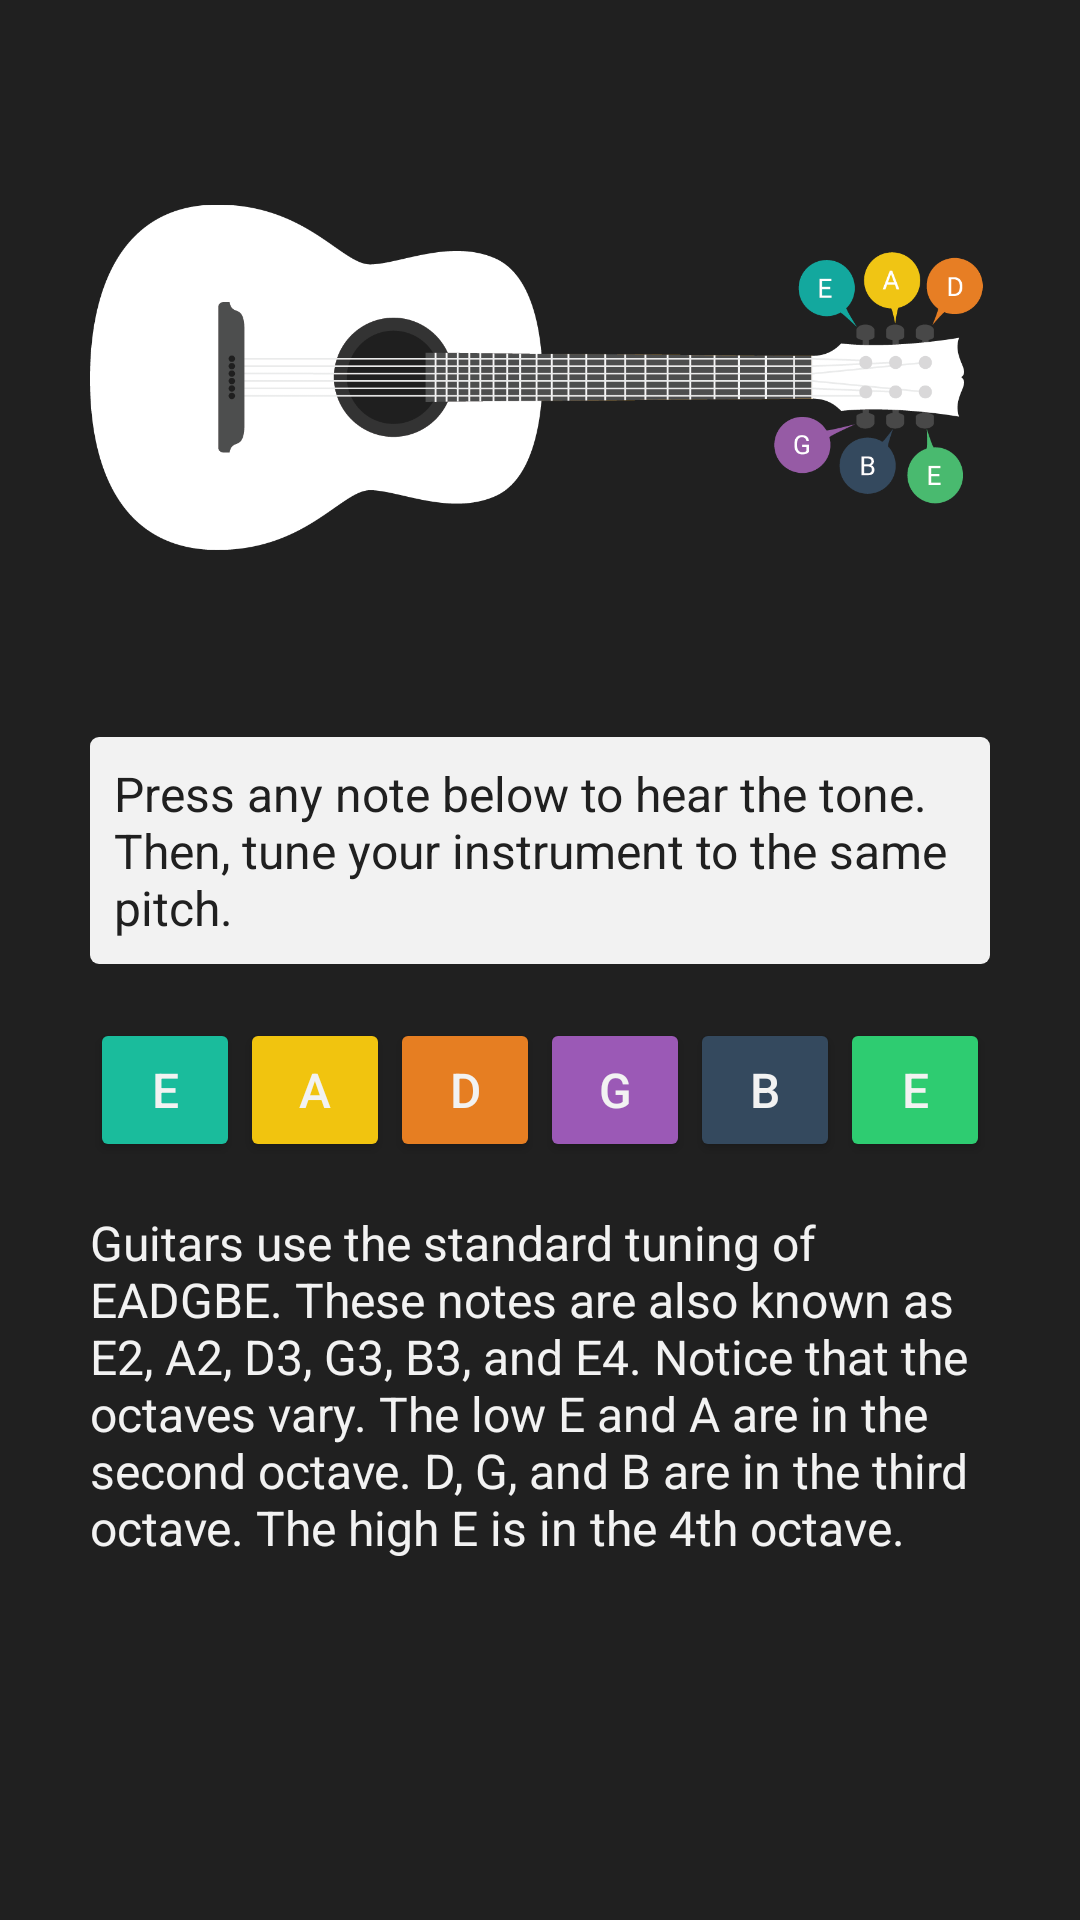

Reconstruct the res/layout file that produces this screen, plus the resources it refers to.
<!-- AndroidManifest.xml: application theme AppTheme -->
<!-- res/layout/fragment_guitar_standard.xml -->
<FrameLayout xmlns:android="http://schemas.android.com/apk/res/android"
             xmlns:app="http://schemas.android.com/apk/res-auto"
             xmlns:tools="http://schemas.android.com/tools"
             android:layout_width="match_parent"
             android:layout_height="match_parent"
             tools:context="com.christineberger.android.tunetrainer.GuitarStandard">

    
    <ScrollView
        android:layout_width="match_parent"
        android:layout_height="match_parent"
        android:background="@color/colorDark">

        <LinearLayout
            android:layout_width="match_parent"
            android:layout_height="wrap_content"
            android:layout_margin="30dp"
            android:orientation="vertical">

            <ImageView
                android:layout_width="match_parent"
                android:layout_height="wrap_content"
                android:layout_marginBottom="24dp"
                app:srcCompat="@drawable/standard"/>

            <TextView
                android:id="@+id/textView"
                android:layout_width="match_parent"
                android:layout_height="wrap_content"
                android:layout_marginBottom="18dp"
                android:background="@drawable/rounded_corners"
                android:padding="8dp"
                android:text="@string/str_instr"
                android:textColor="@color/colorDark"/>

            <LinearLayout
                android:layout_width="match_parent"
                android:layout_height="wrap_content"
                android:orientation="horizontal">

                <Button
                    android:id="@+id/btn_stnd_low_e"
                    android:layout_width="0dp"
                    android:layout_height="wrap_content"
                    android:layout_weight="1"
                    android:backgroundTint="@color/colorLowE"
                    android:text="@string/str_e"
                    android:textColor="@color/colorLight"
                    android:textSize="16sp"/>

                <Button
                    android:id="@+id/btn_stnd_a"
                    android:layout_width="0dp"
                    android:layout_height="wrap_content"
                    android:layout_weight="1"
                    android:backgroundTint="@color/colorA"
                    android:text="@string/str_a"
                    android:textColor="@color/colorLight"
                    android:textSize="16sp"/>

                <Button
                    android:id="@+id/btn_stnd_d"
                    android:layout_width="0dp"
                    android:layout_height="wrap_content"
                    android:layout_weight="1"
                    android:backgroundTint="@color/colorHighD"
                    android:text="@string/str_d"
                    android:textColor="@color/colorLight"
                    android:textSize="16sp"/>

                <Button
                    android:id="@+id/btn_stnd_g"
                    android:layout_width="0dp"
                    android:layout_height="wrap_content"
                    android:layout_weight="1"
                    android:backgroundTint="@color/colorG"
                    android:text="@string/str_g"
                    android:textColor="@color/colorLight"
                    android:textSize="16sp"/>

                <Button
                    android:id="@+id/btn_stnd_b"
                    android:layout_width="0dp"
                    android:layout_height="wrap_content"
                    android:layout_weight="1"
                    android:backgroundTint="@color/colorB"
                    android:text="@string/str_b"
                    android:textColor="@color/colorLight"
                    android:textSize="16sp"/>

                <Button
                    android:id="@+id/btn_stnd_high_e"
                    android:layout_width="0dp"
                    android:layout_height="wrap_content"
                    android:layout_weight="1"
                    android:backgroundTint="@color/colorHighE"
                    android:text="@string/str_e"
                    android:textColor="@color/colorLight"
                    android:textSize="16sp"/>
            </LinearLayout>

            <LinearLayout
                android:layout_width="match_parent"
                android:layout_height="match_parent"
                android:layout_marginTop="16dp"
                android:orientation="vertical"
                android:paddingBottom="30dp">

                <TextView
                    android:layout_width="match_parent"
                    android:layout_height="wrap_content"
                    android:text="@string/str_stnd_tuning"
                    android:textColor="@color/colorLight"
                    android:textSize="16sp"/>
            </LinearLayout>

        </LinearLayout>
    </ScrollView>

</FrameLayout>
<!-- resources referenced by this layout -->
<resources>
  <color name="colorA">#f1c40f</color>
  <color name="colorB">#34495e</color>
  <color name="colorDark">#202020</color>
  <color name="colorG">#9b59b6</color>
  <color name="colorHighD">#e67e22</color>
  <color name="colorHighE">#2ecc71</color>
  <color name="colorLight">#F2F2F2</color>
  <color name="colorLowE">#1abc9c</color>
  <!-- drawable rounded_corners (drawable) -->
  <?xml version="1.0" encoding="utf-8"?>
  <selector xmlns:android="http://schemas.android.com/apk/res/android">
      <item>
          <shape android:shape="rectangle">
  
              <solid android:color="@color/colorLight"/>
              <corners android:radius="3dp"/>
          </shape>
      </item>
  </selector>
  <!-- drawable standard: png bitmap (drawable-hdpi, 21128 bytes) -->
  <string name="str_a">A</string>
  <string name="str_b">B</string>
  <string name="str_d">D</string>
  <string name="str_e">E</string>
  <string name="str_g">G</string>
  <string name="str_instr">Press any note below to hear the tone. Then, tune your instrument to the same pitch.</string>
  <string name="str_stnd_tuning">Guitars use the standard tuning of EADGBE. These notes are also known as E2, A2, D3, G3, B3, and E4. Notice that the octaves vary. The low E and A are in the second octave. D, G, and B are in the third octave. The high E is in the 4th octave.</string>
  <style name="AppTheme" parent="Theme.AppCompat.Light.DarkActionBar">
          
          <item name="colorPrimary">@color/colorPrimary</item>
          <item name="colorAccent">@color/colorAccent</item>
          <item name="windowActionBar">false</item>
          <item name="windowNoTitle">true</item>
  
          <item name="android:textColor">@color/colorLight</item>
          <item name="android:textSize">16sp</item>
  
      </style>
  <color name="colorPrimary">#B2FEFA</color>
  <color name="colorAccent">#FF4081</color>
</resources>
